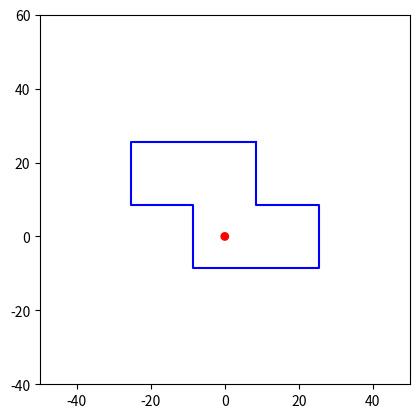

The script that saved this image:
import matplotlib.pyplot as plt
from matplotlib.patches import Circle
x = [8.5,8.5,25.5,25.5,-8.5,-8.5,-25.5,-25.5,8.5]
y = [25.5,8.5,8.5,-8.5,-8.5,8.5,8.5,25.5,25.5]

fig, ax = plt.subplots()
ax.set_aspect('equal') # Set the aspect ratio to 1:1
circle = Circle((0, 0), radius=1, edgecolor='red', facecolor='red')

# Add the circle to the axes
ax.add_artist(circle)

# Set the axis limits
ax.set_xlim(-50, 50)
ax.set_ylim(-40, 60)

ax.plot(x,y, color='blue')
plt.show()